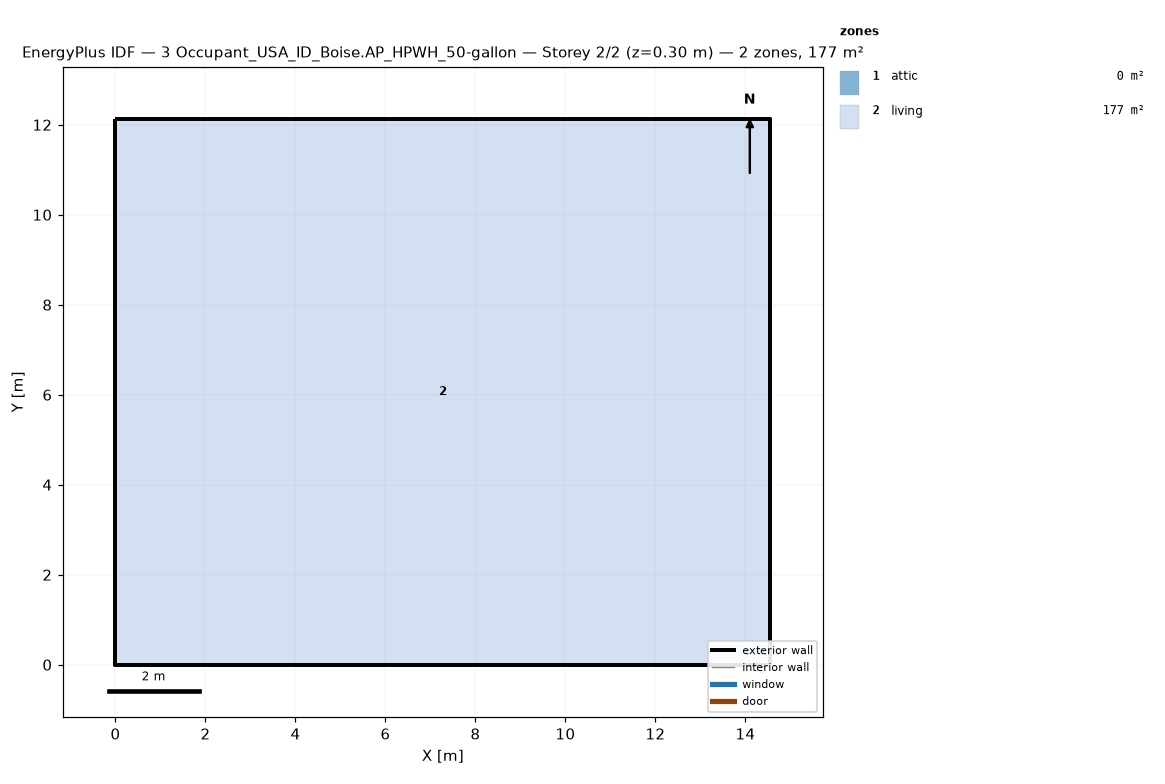
=== STOREY PLAN SPEC (per zone: floor XY polygon, exterior-wall plan segments, windows/doors) ===
zone 1: attic  (0.0 m²)
  exterior wall: (14.55, 0.00) – (14.55, 12.13) – (14.55, 6.06)  [18.2 m]
  exterior wall: (0.00, 12.13) – (0.00, 0.00) – (0.00, 6.06)  [18.2 m]
zone 2: living  (176.5 m²)
  floor: (0.00, 0.00) (0.00, 12.13) (14.55, 12.13) (14.55, 0.00)
  exterior wall: (0.00, 0.00) – (14.55, 0.00)  [14.6 m]
  exterior wall: (14.55, 0.00) – (14.55, 12.13)  [12.1 m]
  exterior wall: (14.55, 12.13) – (0.00, 12.13)  [14.6 m]
  exterior wall: (0.00, 12.13) – (0.00, 0.00)  [12.1 m]

=== DERIVED (storey summary) ===
Building: 3 Occupant_USA_ID_Boise.AP_HPWH_50-gallon
Storey: 2 of 2  (floor level z = 0.30 m)
Storey gross floor area: 176.5 m²
Zones on this storey: 2
  - attic: floor 0.0 m²; exterior wall 36.4 m (24.5 m²); WWR 0.0%
  - living: floor 176.5 m²; exterior wall 53.4 m (146.4 m²); WWR 0.0%
Zone adjacency: (none detected)